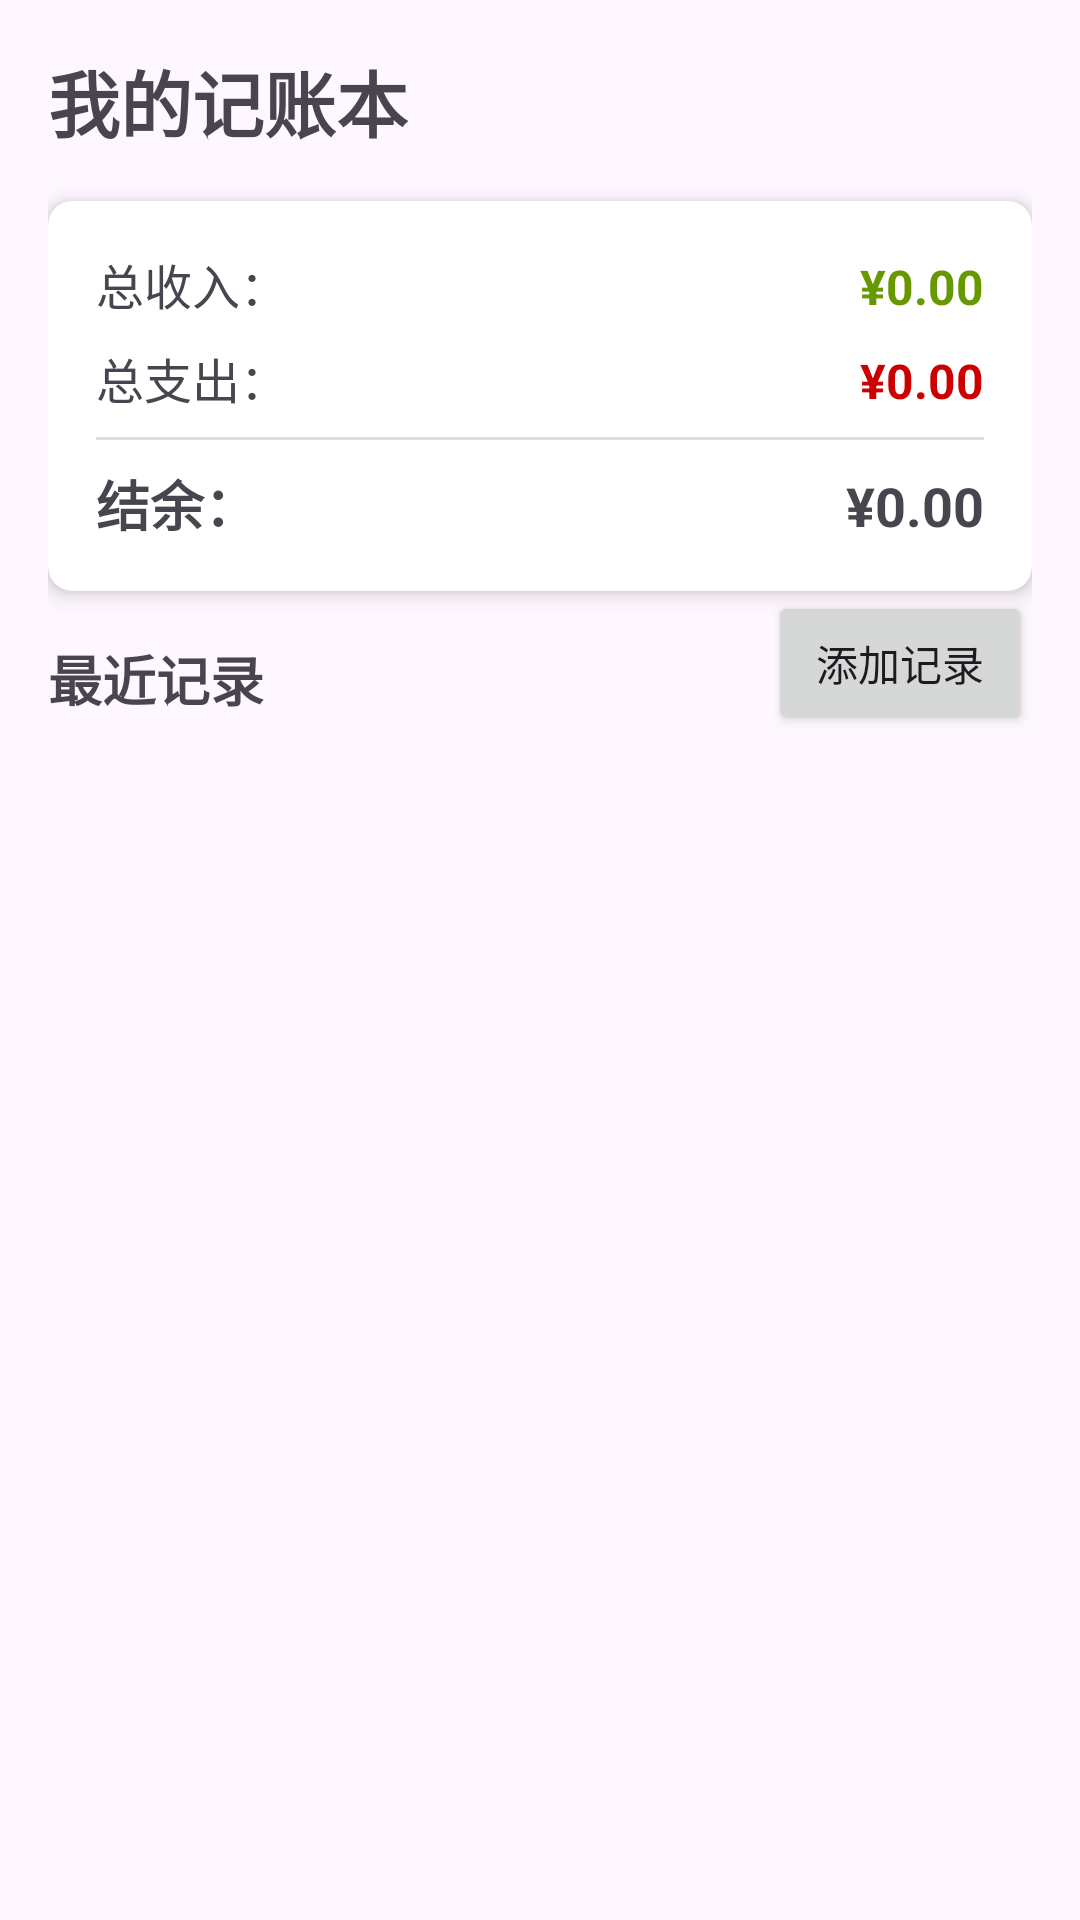

This screen was rendered from an Android layout file. Write that file and the resources it references.
<!-- AndroidManifest.xml: application theme Theme._0625wangdixun -->
<!-- res/layout/fragment_home.xml -->
<?xml version="1.0" encoding="utf-8"?>
<androidx.constraintlayout.widget.ConstraintLayout xmlns:android="http://schemas.android.com/apk/res/android"
    xmlns:app="http://schemas.android.com/apk/res-auto"
    android:layout_width="match_parent"
    android:layout_height="match_parent"
    android:padding="16dp">

    <TextView
        android:id="@+id/tvTitle"
        android:layout_width="wrap_content"
        android:layout_height="wrap_content"
        android:text="我的记账本"
        android:textSize="24sp"
        android:textStyle="bold"
        app:layout_constraintStart_toStartOf="parent"
        app:layout_constraintTop_toTopOf="parent" />

    <androidx.cardview.widget.CardView
        android:id="@+id/cardSummary"
        android:layout_width="match_parent"
        android:layout_height="wrap_content"
        android:layout_marginTop="16dp"
        app:cardCornerRadius="8dp"
        app:cardElevation="4dp"
        app:layout_constraintEnd_toEndOf="parent"
        app:layout_constraintStart_toStartOf="parent"
        app:layout_constraintTop_toBottomOf="@+id/tvTitle">

        <LinearLayout
            android:layout_width="match_parent"
            android:layout_height="wrap_content"
            android:orientation="vertical"
            android:padding="16dp">

            <LinearLayout
                android:layout_width="match_parent"
                android:layout_height="wrap_content"
                android:orientation="horizontal">

                <TextView
                    android:layout_width="0dp"
                    android:layout_height="wrap_content"
                    android:layout_weight="1"
                    android:text="总收入："
                    android:textSize="16sp" />

                <TextView
                    android:id="@+id/tvTotalIncome"
                    android:layout_width="wrap_content"
                    android:layout_height="wrap_content"
                    android:text="¥0.00"
                    android:textColor="@android:color/holo_green_dark"
                    android:textSize="16sp"
                    android:textStyle="bold" />
            </LinearLayout>

            <LinearLayout
                android:layout_width="match_parent"
                android:layout_height="wrap_content"
                android:layout_marginTop="8dp"
                android:orientation="horizontal">

                <TextView
                    android:layout_width="0dp"
                    android:layout_height="wrap_content"
                    android:layout_weight="1"
                    android:text="总支出："
                    android:textSize="16sp" />

                <TextView
                    android:id="@+id/tvTotalExpense"
                    android:layout_width="wrap_content"
                    android:layout_height="wrap_content"
                    android:text="¥0.00"
                    android:textColor="@android:color/holo_red_dark"
                    android:textSize="16sp"
                    android:textStyle="bold" />
            </LinearLayout>

            <View
                android:layout_width="match_parent"
                android:layout_height="1dp"
                android:layout_marginTop="8dp"
                android:layout_marginBottom="8dp"
                android:background="#DDDDDD" />

            <LinearLayout
                android:layout_width="match_parent"
                android:layout_height="wrap_content"
                android:orientation="horizontal">

                <TextView
                    android:layout_width="0dp"
                    android:layout_height="wrap_content"
                    android:layout_weight="1"
                    android:text="结余："
                    android:textSize="18sp"
                    android:textStyle="bold" />

                <TextView
                    android:id="@+id/tvBalance"
                    android:layout_width="wrap_content"
                    android:layout_height="wrap_content"
                    android:text="¥0.00"
                    android:textSize="18sp"
                    android:textStyle="bold" />
            </LinearLayout>
        </LinearLayout>
    </androidx.cardview.widget.CardView>

    <TextView
        android:id="@+id/tvRecordTitle"
        android:layout_width="wrap_content"
        android:layout_height="wrap_content"
        android:layout_marginTop="16dp"
        android:text="最近记录"
        android:textSize="18sp"
        android:textStyle="bold"
        app:layout_constraintStart_toStartOf="parent"
        app:layout_constraintTop_toBottomOf="@+id/cardSummary" />

    <Button
        android:id="@+id/btnAddRecord"
        android:layout_width="wrap_content"
        android:layout_height="wrap_content"
        android:text="添加记录"
        app:layout_constraintEnd_toEndOf="parent"
        app:layout_constraintTop_toBottomOf="@+id/cardSummary" />

    <androidx.recyclerview.widget.RecyclerView
        android:id="@+id/recyclerView"
        android:layout_width="match_parent"
        android:layout_height="0dp"
        android:layout_marginTop="8dp"
        app:layout_constraintBottom_toBottomOf="parent"
        app:layout_constraintEnd_toEndOf="parent"
        app:layout_constraintStart_toStartOf="parent"
        app:layout_constraintTop_toBottomOf="@+id/btnAddRecord" />

</androidx.constraintlayout.widget.ConstraintLayout>
<!-- resources referenced by this layout -->
<resources>
  <style name="Theme._0625wangdixun" parent="Base.Theme._0625wangdixun" />
  <style name="Base.Theme._0625wangdixun" parent="Theme.Material3.DayNight.NoActionBar">
          
          
      </style>
</resources>
